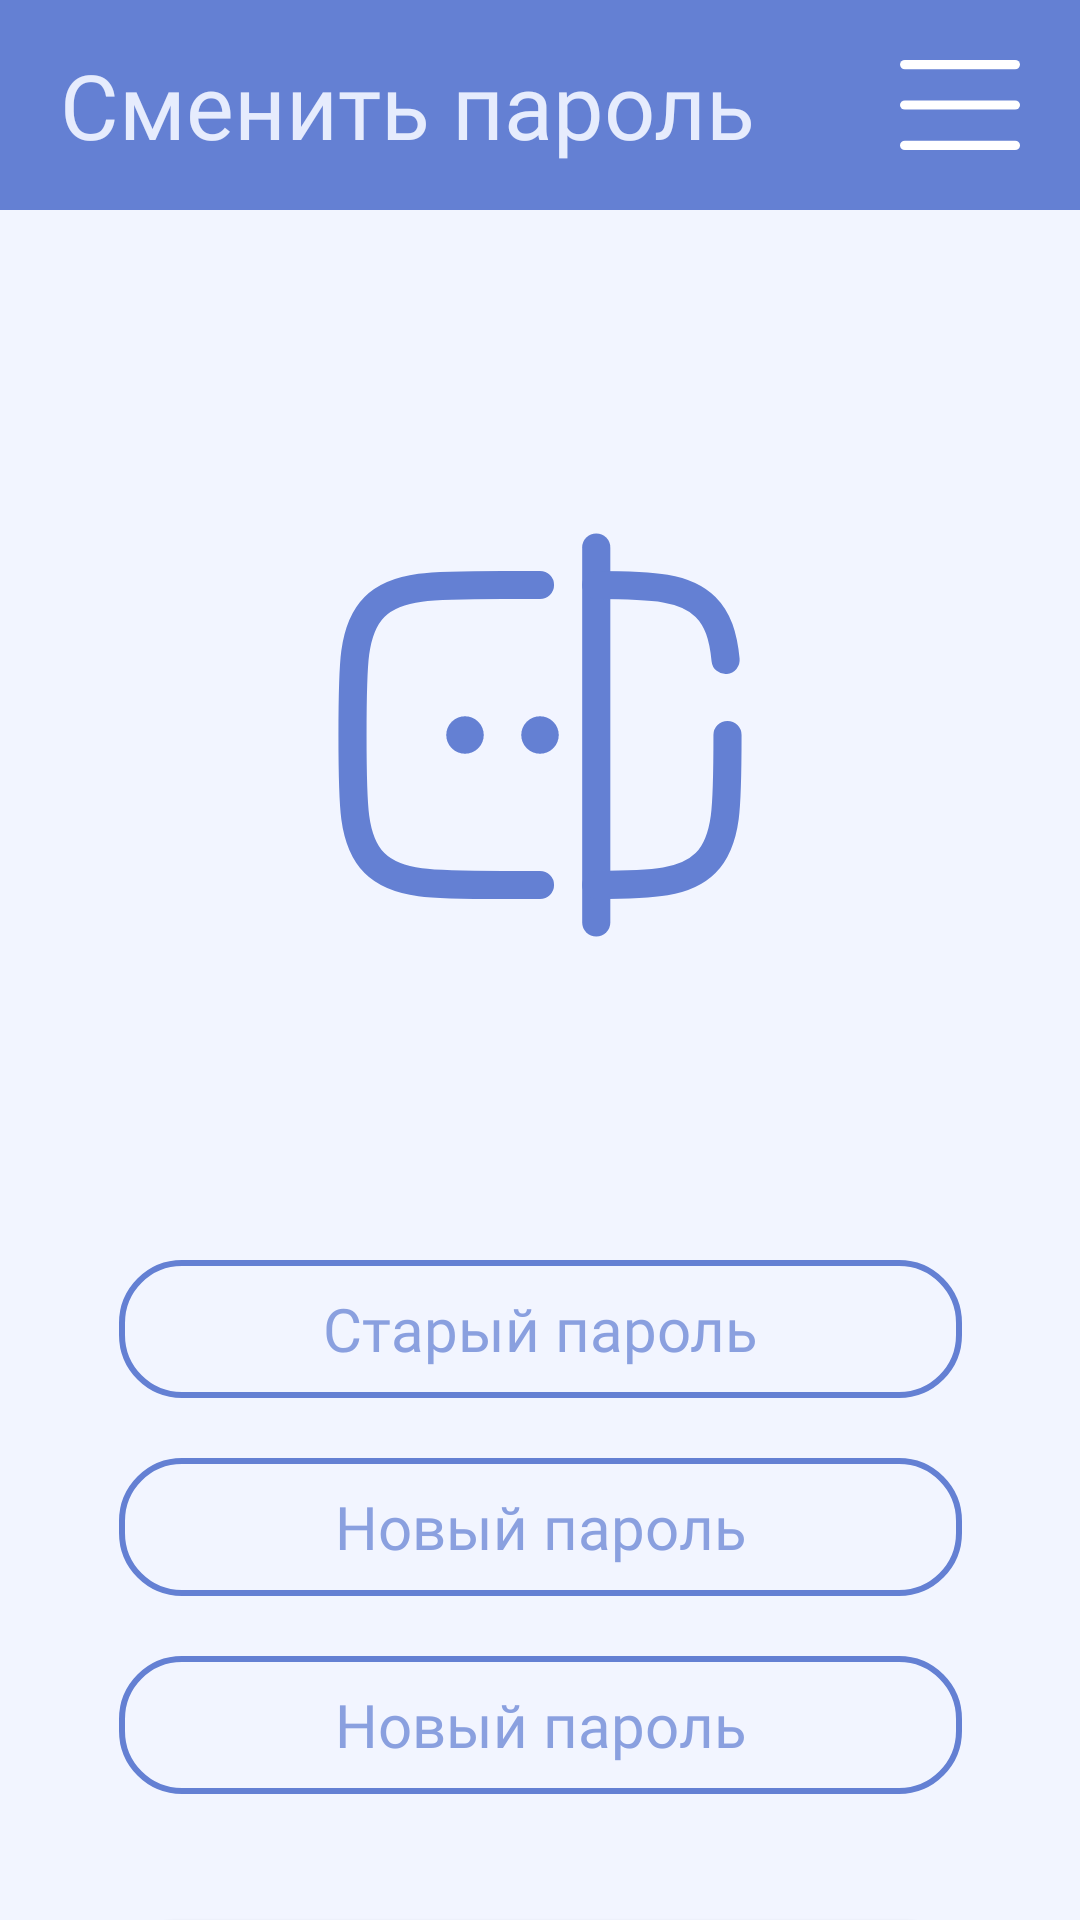

Layout XML and referenced resources for this Android screen:
<!-- AndroidManifest.xml: application theme Theme.Golosovania -->
<!-- res/layout/activity_change_password.xml -->
<?xml version="1.0" encoding="utf-8"?>
<LinearLayout xmlns:android="http://schemas.android.com/apk/res/android"
xmlns:app="http://schemas.android.com/apk/res-auto"
xmlns:tools="http://schemas.android.com/tools"
android:orientation="vertical"
android:layout_width="match_parent"
android:layout_height="match_parent"
tools:context=".ChangePasswordActivity">

<androidx.constraintlayout.widget.ConstraintLayout
    android:layout_width="match_parent"
    android:layout_height="70sp"
    android:background="@color/blue_regular"
    android:orientation="horizontal"
    android:paddingHorizontal="20sp">

    <TextView
        style="@style/TextTopBar"
        android:layout_width="wrap_content"
        android:layout_height="match_parent"
        android:text="@string/change_password"
        app:layout_constraintBottom_toBottomOf="parent"
        app:layout_constraintStart_toStartOf="parent"
        app:layout_constraintTop_toTopOf="parent" />

    <ImageView
        android:id="@+id/burger"
        android:layout_width="wrap_content"
        android:layout_height="match_parent"
        android:contentDescription="@string/profile"
        android:src="@drawable/burger"
        app:layout_constraintBottom_toBottomOf="parent"
        app:layout_constraintEnd_toEndOf="parent"
        app:layout_constraintTop_toTopOf="parent" />

</androidx.constraintlayout.widget.ConstraintLayout>

<androidx.constraintlayout.widget.ConstraintLayout
    android:id="@+id/fragment_container_tests"
    android:layout_width="match_parent"
    android:layout_height="match_parent"
    android:orientation="vertical">

    <ImageView
        android:id="@+id/image1"
        android:layout_width="150dp"
        android:layout_height="150dp"
        android:contentDescription="@null"
        android:src="@drawable/password"
        android:layout_marginTop="100dp"
        app:layout_constraintLeft_toLeftOf="parent"
        app:layout_constraintRight_toRightOf="parent"
        app:layout_constraintTop_toTopOf="parent"/>

    <EditText
        android:id="@+id/old_password"
        android:layout_marginTop="100dp"
        android:autofillHints="password"
        android:hint="@string/old_password"
        android:inputType="textPassword"
        style="@style/BaseEditText"
        app:layout_constraintEnd_toEndOf="parent"
        app:layout_constraintStart_toStartOf="parent"
        app:layout_constraintTop_toBottomOf="@+id/image1" />

    <EditText
        android:id="@+id/new_password"
        android:layout_marginTop="20dp"
        android:autofillHints="newPassword"
        android:hint="@string/new_password"
        android:inputType="textPassword"
        style="@style/BaseEditText"
        app:layout_constraintEnd_toEndOf="parent"
        app:layout_constraintStart_toStartOf="parent"
        app:layout_constraintTop_toBottomOf="@+id/old_password" />

    <EditText
        android:id="@+id/new2_password"
        android:layout_marginTop="20dp"
        android:autofillHints="newPassword"
        android:hint="@string/new_password"
        android:inputType="textPassword"
        style="@style/BaseEditText"
        app:layout_constraintEnd_toEndOf="parent"
        app:layout_constraintStart_toStartOf="parent"
        app:layout_constraintTop_toBottomOf="@+id/new_password" />

    <androidx.appcompat.widget.AppCompatButton
        android:id="@+id/saveChangePassword"
        android:layout_marginTop="42dp"
        android:text="@string/change_password"
        style="@style/BaseButton"
        app:layout_constraintEnd_toEndOf="parent"
        app:layout_constraintStart_toStartOf="parent"
        app:layout_constraintTop_toBottomOf="@+id/new2_password" />

</androidx.constraintlayout.widget.ConstraintLayout>

</LinearLayout>
<!-- resources referenced by this layout -->
<resources>
  <color name="blue_regular">#FF6480D3</color>
  <!-- drawable burger (drawable) -->
  <vector xmlns:android="http://schemas.android.com/apk/res/android"
      android:width="40dp"
      android:height="30dp"
      android:viewportWidth="98"
      android:viewportHeight="78">
    <path
        android:pathData="M4,4H94"
        android:strokeWidth="8"
        android:fillColor="#00000000"
        android:strokeColor="#ffffff"
        android:strokeLineCap="round"/>
    <path
        android:pathData="M4,39H94"
        android:strokeWidth="8"
        android:fillColor="#00000000"
        android:strokeColor="#ffffff"
        android:strokeLineCap="round"/>
    <path
        android:pathData="M4,74H94"
        android:strokeWidth="8"
        android:fillColor="#00000000"
        android:strokeColor="#ffffff"
        android:strokeLineCap="round"/>
  </vector>
  <string name="change_password">Сменить пароль</string>
  <string name="new_password">Новый пароль</string>
  <string name="old_password">Старый пароль</string>
  <string name="profile">Профиль</string>
  <style name="BaseButton" parent="TextAppearance.AppCompat">
          <item name="android:background">@drawable/color_btn</item>
          <item name="android:layout_width">281dp</item>
          <item name="android:layout_height">46dp</item>
          <item name="android:textSize">18sp</item>
          <item name="android:fontFamily">@font/montserrat</item>
          <item name="android:textColor">@color/text_color</item>
      </style>
  <style name="BaseEditText" parent="TextAppearance.AppCompat">
          <item name="android:layout_width">281dp</item>
          <item name="android:layout_height">46dp</item>
          <item name="android:textSize">20sp</item>
          <item name="android:fontFamily">@font/montserrat</item>
          <item name="android:background">@drawable/pole</item>
          <item name="android:gravity">center</item>
          <item name="android:textColorHint">@color/blue_regular_hint</item>
      </style>
  <style name="TextTopBar" parent="TextAppearance.AppCompat">
          <item name="android:fontFamily">@font/montserrat</item>
          <item name="android:textSize">30sp</item>
          <item name="android:textColor">@color/text_color</item>
          <item name="android:gravity">center_vertical</item>
      </style>
  <style name="Theme.Golosovania" parent="Base.Theme.Golosovania" />
  <!-- drawable color_btn (drawable) -->
  <?xml version="1.0" encoding="utf-8"?>
  <shape android:shape="rectangle"
      xmlns:android="http://schemas.android.com/apk/res/android">
  
      <solid android:color="@color/blue_regular"/>
      <corners android:radius="20dp"/>
      
  </shape>
  <color name="text_color">#EFEFF3FF</color>
  <!-- drawable pole (drawable) -->
  <shape xmlns:android="http://schemas.android.com/apk/res/android"
      android:shape="rectangle">
    <stroke android:color="@color/blue_regular" android:width="2sp"/>
    <corners android:radius="20dp"/>
  
  </shape>
  <color name="blue_regular_hint">#BB6480D3</color>
  <style name="Base.Theme.Golosovania" parent="Theme.Material3.DayNight.NoActionBar">
          
          
          <item name="android:windowBackground">@color/page_background</item>
          <item name="android:colorBackground">@color/page_background</item>
      </style>
  <color name="page_background">#F2F5FF</color>
</resources>
